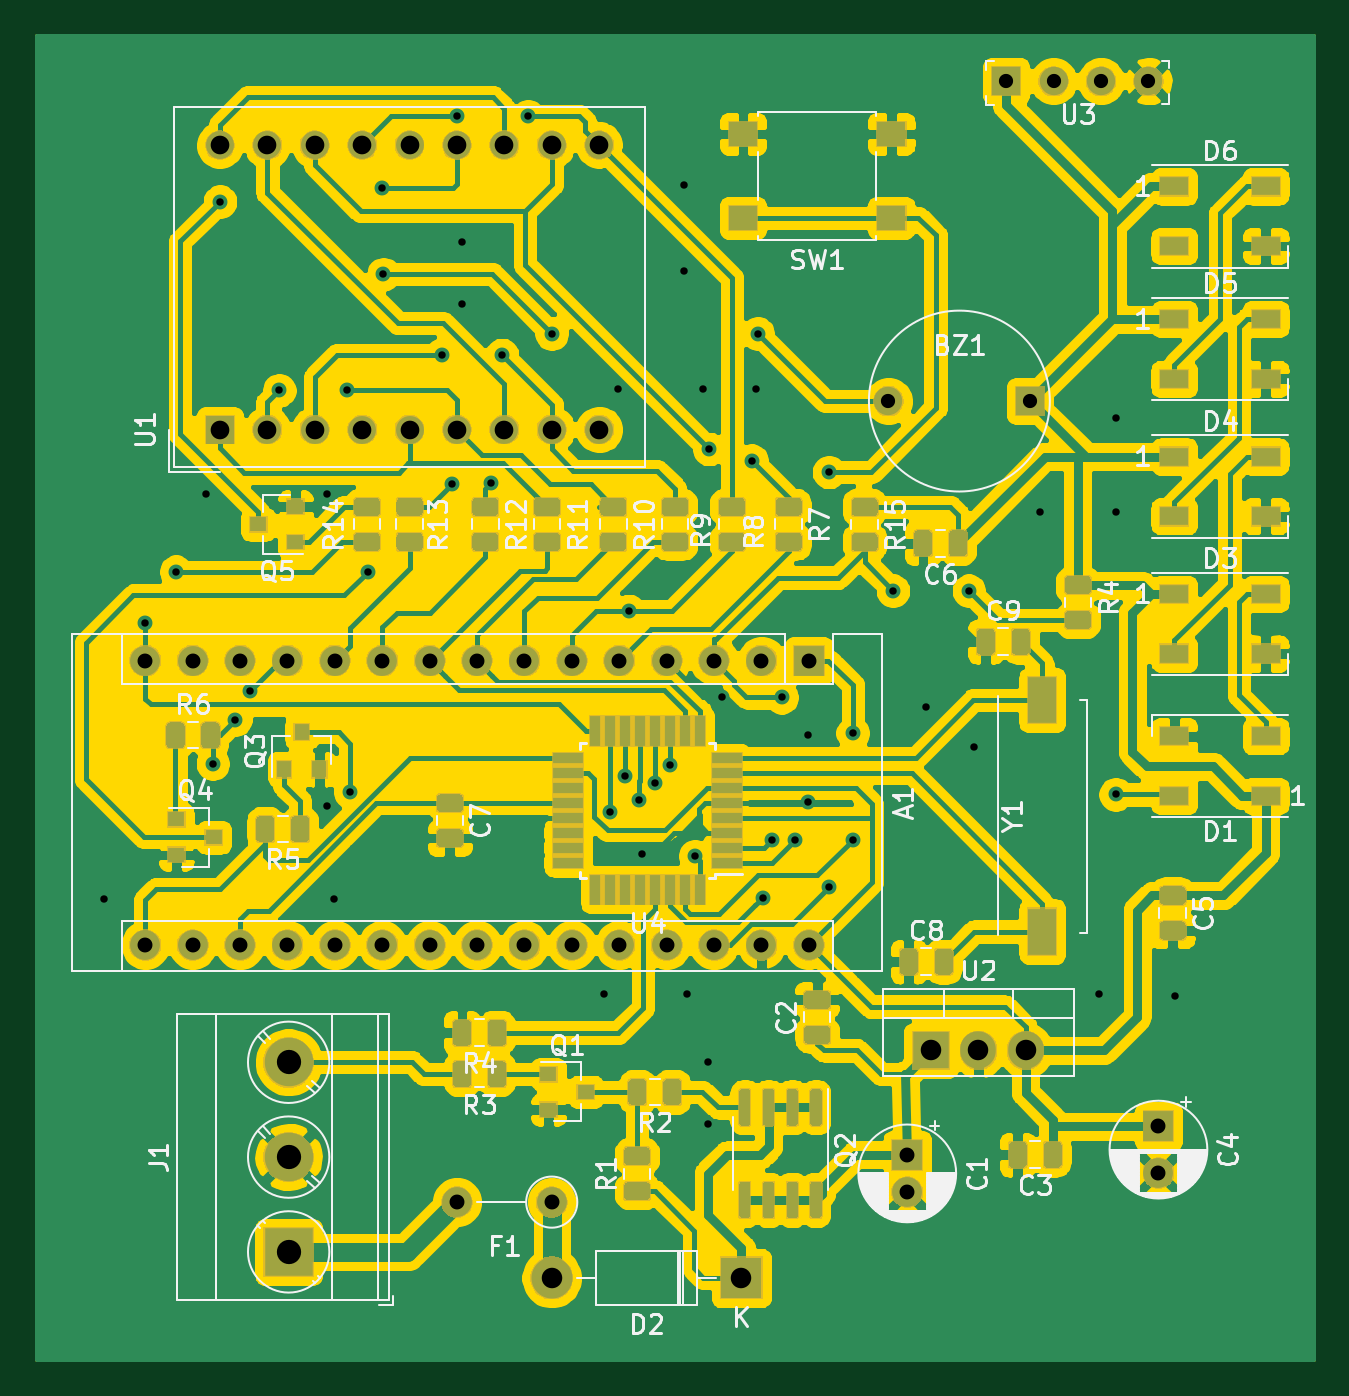
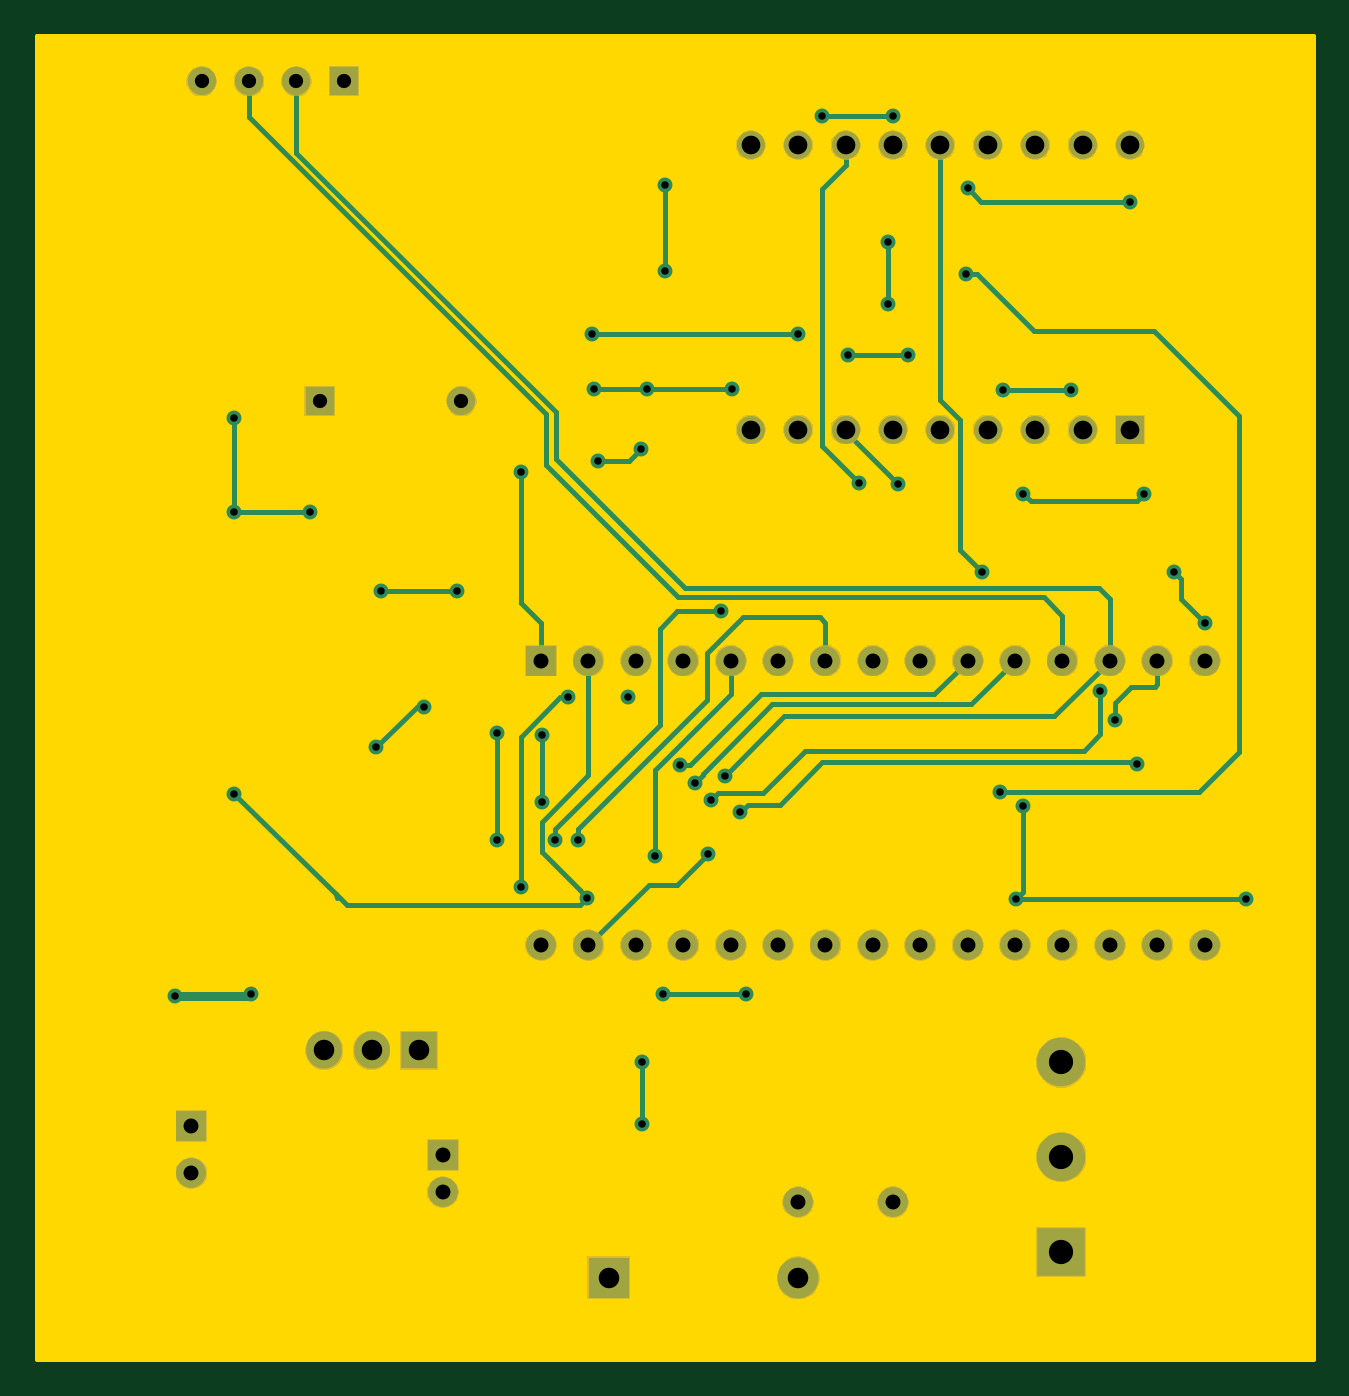
Circuit board: 11 layer files. Board 68.3 x 70.9 mm.
- bottom_copper: czujnikParkowania-B_Cu.gbr (10937 bytes)
- bottom_mask: czujnikParkowania-B_Mask.gbr (56668 bytes)
- paste: czujnikParkowania-B_Paste.gbr (513 bytes)
- bottom_silk: czujnikParkowania-B_SilkS.gbr (514 bytes)
- outline: czujnikParkowania-Edge_Cuts.gbr (773 bytes)
- top_copper: czujnikParkowania-F_Cu.gbr (357092 bytes)
- top_mask: czujnikParkowania-F_Mask.gbr (113796 bytes)
- paste: czujnikParkowania-F_Paste.gbr (96692 bytes)
- top_silk: czujnikParkowania-F_SilkS.gbr (53585 bytes)
- drill: czujnikParkowania-NPTH.drl (284 bytes)
- drill: czujnikParkowania-PTH.drl (2379 bytes)

=== bottom_copper: czujnikParkowania-B_Cu.gbr (10937 bytes, source omitted) ===
=== bottom_mask: czujnikParkowania-B_Mask.gbr (56668 bytes, source omitted) ===
=== paste: czujnikParkowania-B_Paste.gbr ===
G04 #@! TF.GenerationSoftware,KiCad,Pcbnew,(5.1.5)-3*
G04 #@! TF.CreationDate,2020-04-26T21:59:09+02:00*
G04 #@! TF.ProjectId,czujnikParkowania,637a756a-6e69-46b5-9061-726b6f77616e,rev?*
G04 #@! TF.SameCoordinates,Original*
G04 #@! TF.FileFunction,Paste,Bot*
G04 #@! TF.FilePolarity,Positive*
%FSLAX46Y46*%
G04 Gerber Fmt 4.6, Leading zero omitted, Abs format (unit mm)*
G04 Created by KiCad (PCBNEW (5.1.5)-3) date 2020-04-26 21:59:09*
%MOMM*%
%LPD*%
G04 APERTURE LIST*
G04 APERTURE END LIST*
M02*

=== bottom_silk: czujnikParkowania-B_SilkS.gbr ===
G04 #@! TF.GenerationSoftware,KiCad,Pcbnew,(5.1.5)-3*
G04 #@! TF.CreationDate,2020-04-26T21:59:09+02:00*
G04 #@! TF.ProjectId,czujnikParkowania,637a756a-6e69-46b5-9061-726b6f77616e,rev?*
G04 #@! TF.SameCoordinates,Original*
G04 #@! TF.FileFunction,Legend,Bot*
G04 #@! TF.FilePolarity,Positive*
%FSLAX46Y46*%
G04 Gerber Fmt 4.6, Leading zero omitted, Abs format (unit mm)*
G04 Created by KiCad (PCBNEW (5.1.5)-3) date 2020-04-26 21:59:09*
%MOMM*%
%LPD*%
G04 APERTURE LIST*
G04 APERTURE END LIST*
M02*

=== outline: czujnikParkowania-Edge_Cuts.gbr ===
G04 #@! TF.GenerationSoftware,KiCad,Pcbnew,(5.1.5)-3*
G04 #@! TF.CreationDate,2020-04-26T21:59:09+02:00*
G04 #@! TF.ProjectId,czujnikParkowania,637a756a-6e69-46b5-9061-726b6f77616e,rev?*
G04 #@! TF.SameCoordinates,Original*
G04 #@! TF.FileFunction,Profile,NP*
%FSLAX46Y46*%
G04 Gerber Fmt 4.6, Leading zero omitted, Abs format (unit mm)*
G04 Created by KiCad (PCBNEW (5.1.5)-3) date 2020-04-26 21:59:09*
%MOMM*%
%LPD*%
G04 APERTURE LIST*
%ADD10C,0.254000*%
G04 APERTURE END LIST*
D10*
G36*
X83693000Y-88773000D02*
G01*
X15367000Y-88773000D01*
X15367000Y-17907000D01*
X83693000Y-17907000D01*
X83693000Y-88773000D01*
G37*
X83693000Y-88773000D02*
X15367000Y-88773000D01*
X15367000Y-17907000D01*
X83693000Y-17907000D01*
X83693000Y-88773000D01*
M02*

=== top_copper: czujnikParkowania-F_Cu.gbr (357092 bytes, source omitted) ===
=== top_mask: czujnikParkowania-F_Mask.gbr (113796 bytes, source omitted) ===
=== paste: czujnikParkowania-F_Paste.gbr (96692 bytes, source omitted) ===
=== top_silk: czujnikParkowania-F_SilkS.gbr (53585 bytes, source omitted) ===
=== drill: czujnikParkowania-NPTH.drl ===
M48
; DRILL file {KiCad (5.1.5)-3} date 2020-04-26 21:59:13
; FORMAT={-:-/ absolute / inch / decimal}
; #@! TF.CreationDate,2020-04-26T21:59:13+02:00
; #@! TF.GenerationSoftware,Kicad,Pcbnew,(5.1.5)-3
; #@! TF.FileFunction,NonPlated,1,2,NPTH
FMAT,2
INCH
%
G90
G05
T0
M30

=== drill: czujnikParkowania-PTH.drl ===
M48
; DRILL file {KiCad (5.1.5)-3} date 2020-04-26 21:59:13
; FORMAT={-:-/ absolute / inch / decimal}
; #@! TF.CreationDate,2020-04-26T21:59:13+02:00
; #@! TF.GenerationSoftware,Kicad,Pcbnew,(5.1.5)-3
; #@! TF.FileFunction,Plated,1,2,PTH
FMAT,2
INCH
T1C0.0157
T2C0.0300
T3C0.0315
T4C0.0394
T5C0.0433
T6C0.0512
%
G90
G05
T1
X0.745Y-2.525
X0.8325Y-1.9425
X0.8975Y-1.835
X0.96Y-1.67
X0.975Y-2.24
X0.99Y-1.054
X1.0225Y-2.1475
X1.0525Y-2.0865
X1.115Y-1.4525
X1.215Y-1.67
X1.215Y-2.33
X1.23Y-2.525
X1.2575Y-1.4525
X1.265Y-2.3
X1.3025Y-1.835
X1.332Y-1.026
X1.335Y-1.2075
X1.4575Y-1.3775
X1.48Y-1.65
X1.49Y-0.874
X1.5Y-1.14
X1.5Y-1.27
X1.562Y-1.648
X1.585Y-1.3775
X1.64Y-0.874
X1.69Y-1.3325
X1.8Y-2.725
X1.8125Y-2.3425
X1.83Y-1.45
X1.845Y-2.265
X1.8525Y-1.9175
X1.875Y-2.3175
X1.88Y-2.43
X1.9075Y-2.28
X1.94Y-2.2425
X1.97Y-1.02
X1.97Y-1.2
X1.975Y-2.725
X1.9925Y-2.435
X2.01Y-1.45
X2.02Y-2.87
X2.02Y-3.0
X2.022Y-1.576
X2.05Y-2.1
X2.112Y-1.6009
X2.12Y-1.45
X2.125Y-1.3325
X2.135Y-2.5225
X2.155Y-2.4
X2.175Y-2.1
X2.2025Y-2.4
X2.23Y-2.18
X2.23Y-2.32
X2.275Y-1.625
X2.275Y-2.5
X2.325Y-2.175
X2.325Y-2.4
X2.41Y-1.875
X2.48Y-2.12
X2.57Y-1.875
X2.58Y-2.205
X2.72Y-1.71
X2.845Y-2.725
X2.88Y-1.51
X2.88Y-1.71
X2.88Y-2.305
X3.005Y-2.73
T2
X2.6488Y-0.8
X2.7488Y-0.8
X2.8488Y-0.8
X2.9488Y-0.8
X2.4004Y-1.475
X2.6996Y-1.475
T3
X0.8325Y-2.0225
X0.8325Y-2.6225
X0.9325Y-2.0225
X0.9325Y-2.6225
X1.0325Y-2.0225
X1.0325Y-2.6225
X1.1325Y-2.0225
X1.1325Y-2.6225
X1.2325Y-2.0225
X1.2325Y-2.6225
X1.3325Y-2.0225
X1.3325Y-2.6225
X1.4325Y-2.0225
X1.4325Y-2.6225
X1.5325Y-2.0225
X1.5325Y-2.6225
X1.6325Y-2.0225
X1.6325Y-2.6225
X1.7325Y-2.0225
X1.7325Y-2.6225
X1.8325Y-2.0225
X1.8325Y-2.6225
X1.9325Y-2.0225
X1.9325Y-2.6225
X2.0325Y-2.0225
X2.0325Y-2.6225
X2.1325Y-2.0225
X2.1325Y-2.6225
X2.2325Y-2.0225
X2.2325Y-2.6225
X2.97Y-3.005
X2.97Y-3.1034
X1.49Y-3.165
X1.69Y-3.165
X2.44Y-3.065
X2.44Y-3.1437
T4
X0.99Y-0.935
X0.99Y-1.535
X1.09Y-0.935
X1.09Y-1.535
X1.19Y-0.935
X1.19Y-1.535
X1.29Y-0.935
X1.29Y-1.535
X1.39Y-0.935
X1.39Y-1.535
X1.49Y-0.935
X1.49Y-1.535
X1.59Y-0.935
X1.59Y-1.535
X1.69Y-0.935
X1.69Y-1.535
X1.79Y-0.935
X1.79Y-1.535
T5
X2.49Y-2.845
X2.59Y-2.845
X2.69Y-2.845
X1.69Y-3.325
X2.09Y-3.325
T6
X1.135Y-2.87
X1.135Y-3.07
X1.135Y-3.27
T0
M30
